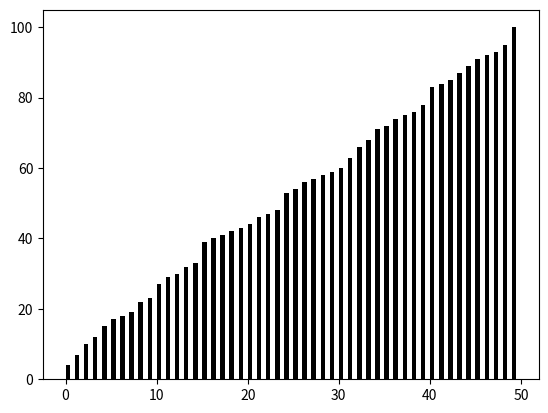

Generate this figure with matplotlib:
"""Comb Sort Visualization"""

import matplotlib.pyplot as plt
import numpy as np
import random, math

def sort(list):
	
	gap = len(list)
	shrink = 1.3 #ideal shrink size according to algorithm creator
	sorted = False
	
	while sorted is False:
		gap = math.floor(gap / shrink)
		
		if gap > 1:
			sorted = False #gap means unsorted
		
		else:
			gap = 1
			sorted = True #done
		
		i = 0
		while i+gap < len(list):
			if list[i] > list[i+gap]:
				swap(list, i, i+gap)
				for rect, h in zip(rects, list):
					rect.set_height(h)
		
				plt.pause(0.01)
				sorted = False
				
			i += 1

def swap(list, a, b):
	list[a], list[b] = list[b], list[a]
	
list = random.sample(range(1, 101), 50)
rects = plt.bar(np.arange(len(list)),list,
				align='edge',color='black',
				width=0.5)
sort(list)
plt.show()